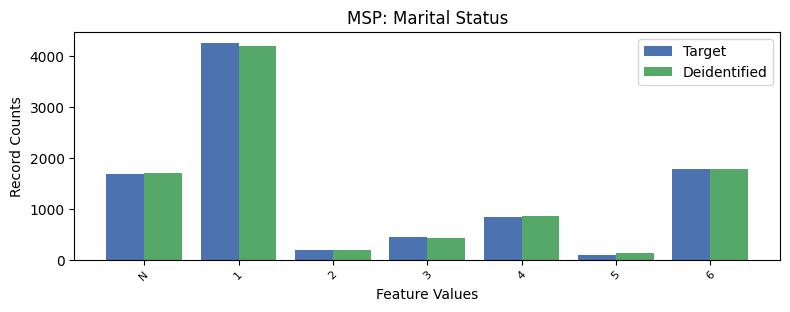

Data behind this chart, as committed beside it:
, MSP, count_target, count_deidentified
0, 1, 4260, 4194
1, 6, 1780, 1781
2, -1, 1682, 1698
3, 4, 838, 862
4, 3, 440, 420
5, 2, 183, 186
6, 5, 93, 135
